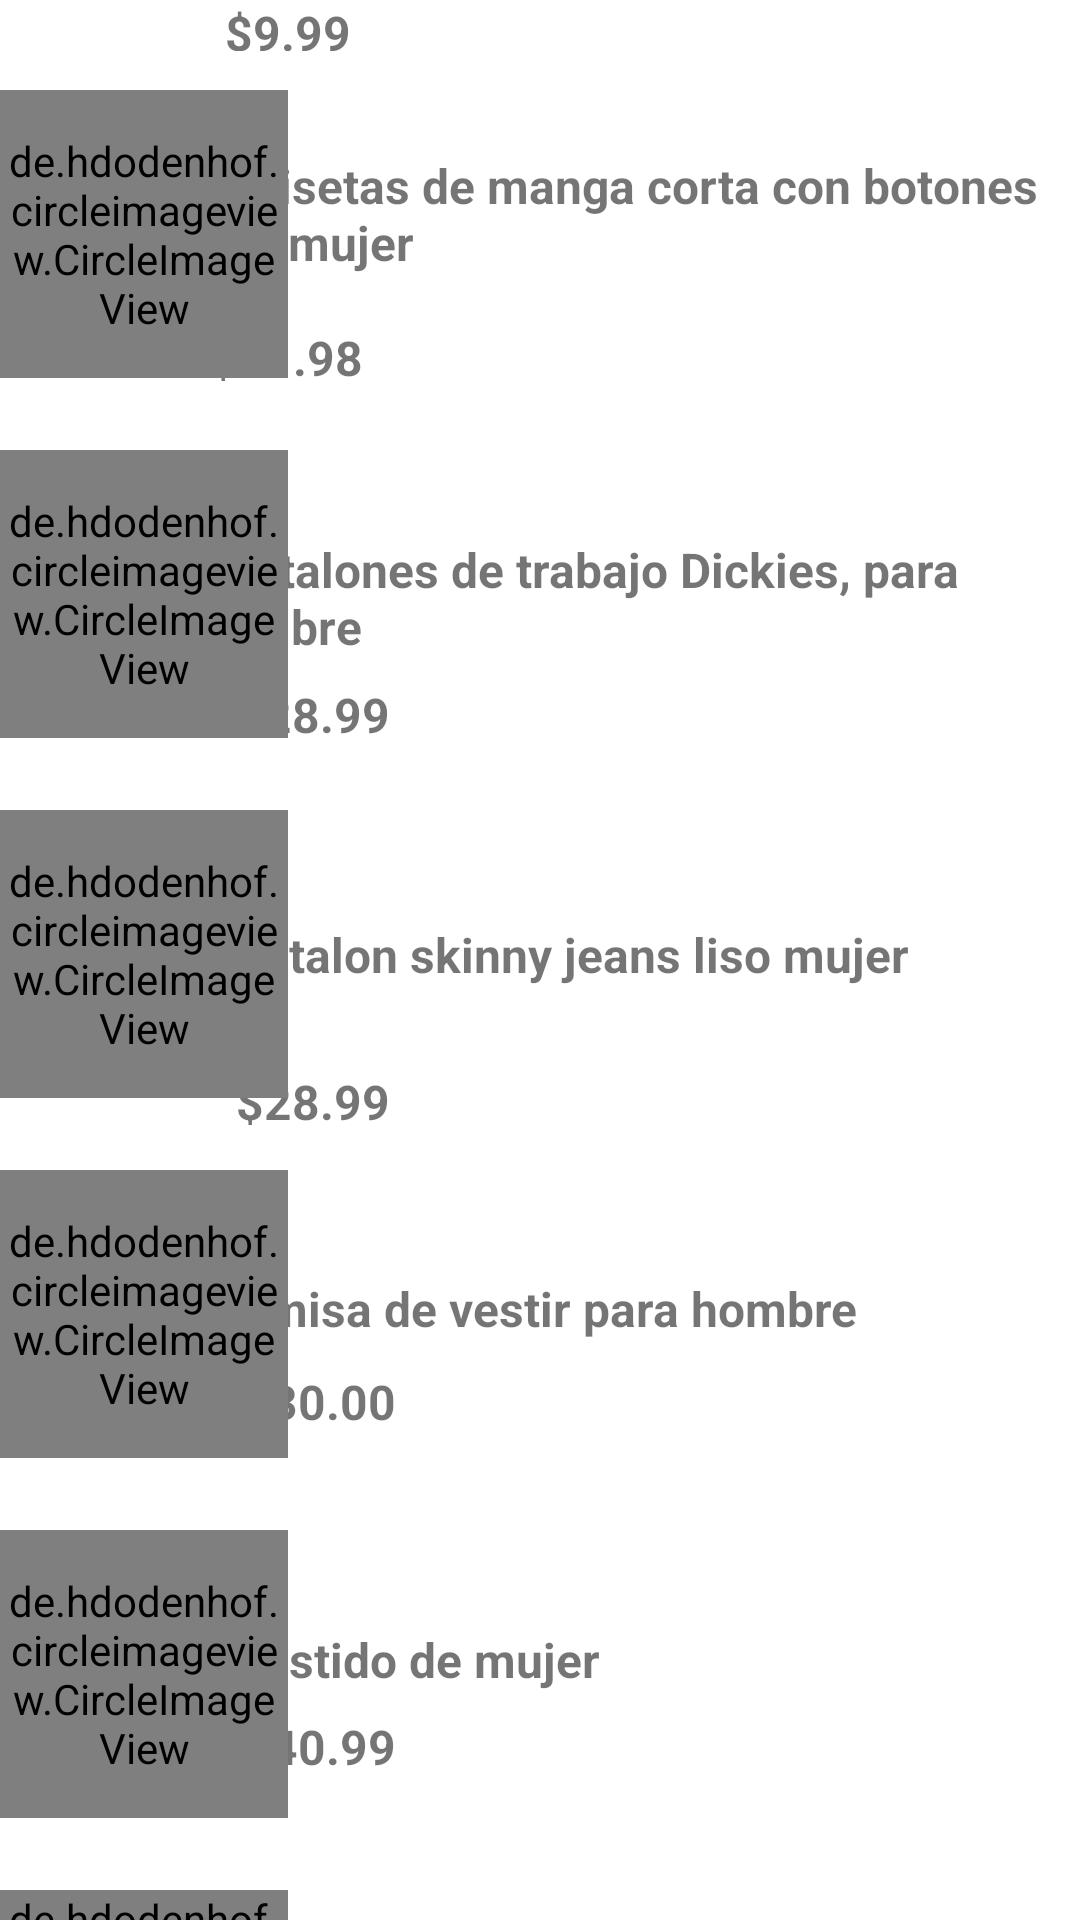

Reconstruct the res/layout file that produces this screen, plus the resources it refers to.
<!-- AndroidManifest.xml: application theme Theme.Urban_Shop -->
<!-- res/layout/activity_ropa.xml -->
<?xml version="1.0" encoding="utf-8"?>
<RelativeLayout xmlns:android="http://schemas.android.com/apk/res/android"
    xmlns:app="http://schemas.android.com/apk/res-auto"
    xmlns:tools="http://schemas.android.com/tools"
    android:layout_width="match_parent"
    android:layout_height="match_parent"
    tools:context=".ropa">

    <TextView
        android:id="@+id/textView13"
        android:layout_width="wrap_content"
        android:layout_height="wrap_content"
        android:layout_alignParentEnd="true"
        android:layout_alignParentRight="true"
        android:layout_alignParentBottom="true"
        android:layout_marginEnd="169dp"
        android:layout_marginRight="169dp"
        android:layout_marginBottom="702dp"
        android:text="Lo mas Nuevo."
        android:textSize="20sp"
        android:textStyle="bold" />

    <TextView
        android:id="@+id/textView12"
        android:layout_width="wrap_content"
        android:layout_height="wrap_content"
        android:layout_alignParentEnd="true"
        android:layout_alignParentRight="true"
        android:layout_alignParentBottom="true"
        android:layout_marginEnd="228dp"
        android:layout_marginRight="228dp"
        android:layout_marginBottom="47dp"
        android:text="$40.99"
        android:textSize="16sp"
        android:textStyle="bold" />

    <TextView
        android:id="@+id/textView11"
        android:layout_width="wrap_content"
        android:layout_height="wrap_content"
        android:layout_alignParentEnd="true"
        android:layout_alignParentRight="true"
        android:layout_alignParentBottom="true"
        android:layout_marginEnd="160dp"
        android:layout_marginRight="160dp"
        android:layout_marginBottom="76dp"
        android:text="Vestido de mujer"
        android:textSize="16sp"
        android:textStyle="bold" />

    <TextView
        android:id="@+id/textView10"
        android:layout_width="wrap_content"
        android:layout_height="wrap_content"
        android:layout_alignParentEnd="true"
        android:layout_alignParentRight="true"
        android:layout_alignParentBottom="true"
        android:layout_marginEnd="228dp"
        android:layout_marginRight="228dp"
        android:layout_marginBottom="162dp"
        android:text="$30.00"
        android:textSize="16sp"
        android:textStyle="bold" />

    <TextView
        android:id="@+id/textView9"
        android:layout_width="wrap_content"
        android:layout_height="wrap_content"
        android:layout_alignParentEnd="true"
        android:layout_alignParentRight="true"
        android:layout_alignParentBottom="true"
        android:layout_marginEnd="74dp"
        android:layout_marginRight="74dp"
        android:layout_marginBottom="193dp"
        android:text="Camisa de vestir para hombre"
        android:textSize="16sp"
        android:textStyle="bold" />

    <TextView
        android:id="@+id/textView7"
        android:layout_width="wrap_content"
        android:layout_height="wrap_content"
        android:layout_alignParentEnd="true"
        android:layout_alignParentRight="true"
        android:layout_alignParentBottom="true"
        android:layout_marginEnd="57dp"
        android:layout_marginRight="57dp"
        android:layout_marginBottom="311dp"
        android:text="Pantalon skinny jeans liso mujer"
        android:textSize="16sp"
        android:textStyle="bold" />

    <TextView
        android:id="@+id/textView8"
        android:layout_width="wrap_content"
        android:layout_height="wrap_content"
        android:layout_alignParentEnd="true"
        android:layout_alignParentRight="true"
        android:layout_alignParentBottom="true"
        android:layout_marginEnd="230dp"
        android:layout_marginRight="230dp"
        android:layout_marginBottom="262dp"
        android:text="$28.99"
        android:textSize="16sp"
        android:textStyle="bold" />

    <TextView
        android:id="@+id/textView6"
        android:layout_width="wrap_content"
        android:layout_height="wrap_content"
        android:layout_alignParentEnd="true"
        android:layout_alignParentRight="true"
        android:layout_alignParentBottom="true"
        android:layout_marginEnd="230dp"
        android:layout_marginRight="230dp"
        android:layout_marginBottom="391dp"
        android:text="$28.99"
        android:textSize="16sp"
        android:textStyle="bold" />

    <TextView
        android:id="@+id/textView5"
        android:layout_width="274dp"
        android:layout_height="39dp"
        android:layout_alignParentEnd="true"
        android:layout_alignParentRight="true"
        android:layout_alignParentBottom="true"
        android:layout_marginEnd="21dp"
        android:layout_marginRight="21dp"
        android:layout_marginBottom="422dp"
        android:text="Pantalones de trabajo Dickies, para hombre"
        android:textSize="16sp"
        android:textStyle="bold" />

    <TextView
        android:id="@+id/textView4"
        android:layout_width="wrap_content"
        android:layout_height="wrap_content"
        android:layout_alignParentEnd="true"
        android:layout_alignParentRight="true"
        android:layout_alignParentBottom="true"
        android:layout_marginEnd="239dp"
        android:layout_marginRight="239dp"
        android:layout_marginBottom="510dp"
        android:text="$21.98"
        android:textSize="16sp"
        android:textStyle="bold" />

    <TextView
        android:id="@+id/textView3"
        android:layout_width="298dp"
        android:layout_height="49dp"
        android:layout_alignParentEnd="true"
        android:layout_alignParentRight="true"
        android:layout_alignParentBottom="true"
        android:layout_marginEnd="2dp"
        android:layout_marginRight="2dp"
        android:layout_marginBottom="540dp"
        android:text="Camisetas de manga corta con botones para mujer"
        android:textSize="16sp"
        android:textStyle="bold" />

    <TextView
        android:id="@+id/textView2"
        android:layout_width="wrap_content"
        android:layout_height="wrap_content"
        android:layout_alignParentEnd="true"
        android:layout_alignParentRight="true"
        android:layout_alignParentBottom="true"
        android:layout_marginEnd="243dp"
        android:layout_marginRight="243dp"
        android:layout_marginBottom="623dp"
        android:text="$9.99"
        android:textSize="16sp"
        android:textStyle="bold" />

    <de.hdodenhof.circleimageview.CircleImageView
        android:id="@+id/profile_image"
        android:layout_width="96dp"
        android:layout_height="96dp"
        android:layout_marginTop="30dp"
        android:src="@drawable/ic_polo"
        app:civ_border_color="#FF000000"
        app:civ_border_width="2dp" />

    <de.hdodenhof.circleimageview.CircleImageView
        xmlns:app="http://schemas.android.com/apk/res-auto"
        android:id="@+id/profile_i"
        android:layout_width="96dp"
        android:layout_height="96dp"
        android:src="@drawable/ic_corta"
        app:civ_border_width="2dp"
        android:layout_marginTop="150dp"
        app:civ_border_color="#FF000000"/>
    <de.hdodenhof.circleimageview.CircleImageView
        xmlns:app="http://schemas.android.com/apk/res-auto"
        android:id="@+id/profile_imag"
        android:layout_width="96dp"
        android:layout_height="96dp"
        android:src="@drawable/ic_dikies"
        app:civ_border_width="2dp"
        android:layout_marginTop="270dp"
        app:civ_border_color="#FF000000"/>

    <de.hdodenhof.circleimageview.CircleImageView
        xmlns:app="http://schemas.android.com/apk/res-auto"
        android:id="@+id/profile_ima"
        android:layout_width="96dp"
        android:layout_height="96dp"
        android:src="@drawable/ic_skinny"
        app:civ_border_width="2dp"
        android:layout_marginTop="390dp"
        app:civ_border_color="#FF000000"/>
    <de.hdodenhof.circleimageview.CircleImageView
        xmlns:app="http://schemas.android.com/apk/res-auto"
        android:id="@+id/profile_im"
        android:layout_width="96dp"
        android:layout_height="96dp"
        android:src="@drawable/ic_vestir"
        app:civ_border_width="2dp"
        android:layout_marginTop="510dp"
        app:civ_border_color="#FF000000"/>

    <de.hdodenhof.circleimageview.CircleImageView
        xmlns:app="http://schemas.android.com/apk/res-auto"
        android:id="@+id/profile_"
        android:layout_width="96dp"
        android:layout_height="96dp"
        android:src="@drawable/ic_vestidoo"
        app:civ_border_width="2dp"
        android:layout_marginTop="630dp"
        app:civ_border_color="#FF000000"/>

    <TextView
        android:id="@+id/textView"
        android:layout_width="wrap_content"
        android:layout_height="wrap_content"
        android:layout_alignParentEnd="true"
        android:layout_alignParentRight="true"
        android:layout_alignParentBottom="true"
        android:layout_marginEnd="113dp"
        android:layout_marginRight="113dp"
        android:layout_marginBottom="662dp"
        android:text="Camisa Polo para Hombre."
        android:textSize="16sp"
        android:textStyle="bold" />

</RelativeLayout>
<!-- resources referenced by this layout -->
<resources>
  <!-- drawable ic_corta: jpeg bitmap (drawable, 3353 bytes) -->
  <!-- drawable ic_dikies: jpeg bitmap (drawable, 3553 bytes) -->
  <!-- drawable ic_polo: jpeg bitmap (drawable, 5845 bytes) -->
  <!-- drawable ic_skinny: jpeg bitmap (drawable, 3609 bytes) -->
  <!-- drawable ic_vestidoo: jpeg bitmap (drawable, 5713 bytes) -->
  <!-- drawable ic_vestir: jpeg bitmap (drawable, 4834 bytes) -->
  <style name="Theme.Urban_Shop" parent="Theme.MaterialComponents.DayNight.DarkActionBar">
          
          <item name="colorPrimary">@color/purple_500</item>
          <item name="colorPrimaryVariant">@color/purple_700</item>
          <item name="colorOnPrimary">@color/white</item>
          
          <item name="colorSecondary">@color/teal_200</item>
          <item name="colorSecondaryVariant">@color/teal_700</item>
          <item name="colorOnSecondary">@color/black</item>
          
          <item name="android:statusBarColor">?attr/colorPrimaryVariant</item>
          
      </style>
  <!-- not gathered from this repository: default colours our renderer supplied (Android Studio template values) -->
  <color name="purple_500">#FF6200EE</color>
  <color name="purple_700">#FF3700B3</color>
  <color name="teal_200">#FF03DAC5</color>
  <color name="teal_700">#FF018786</color>
  <color name="black">#FF000000</color>
  <color name="white">#FFFFFFFF</color>
</resources>
